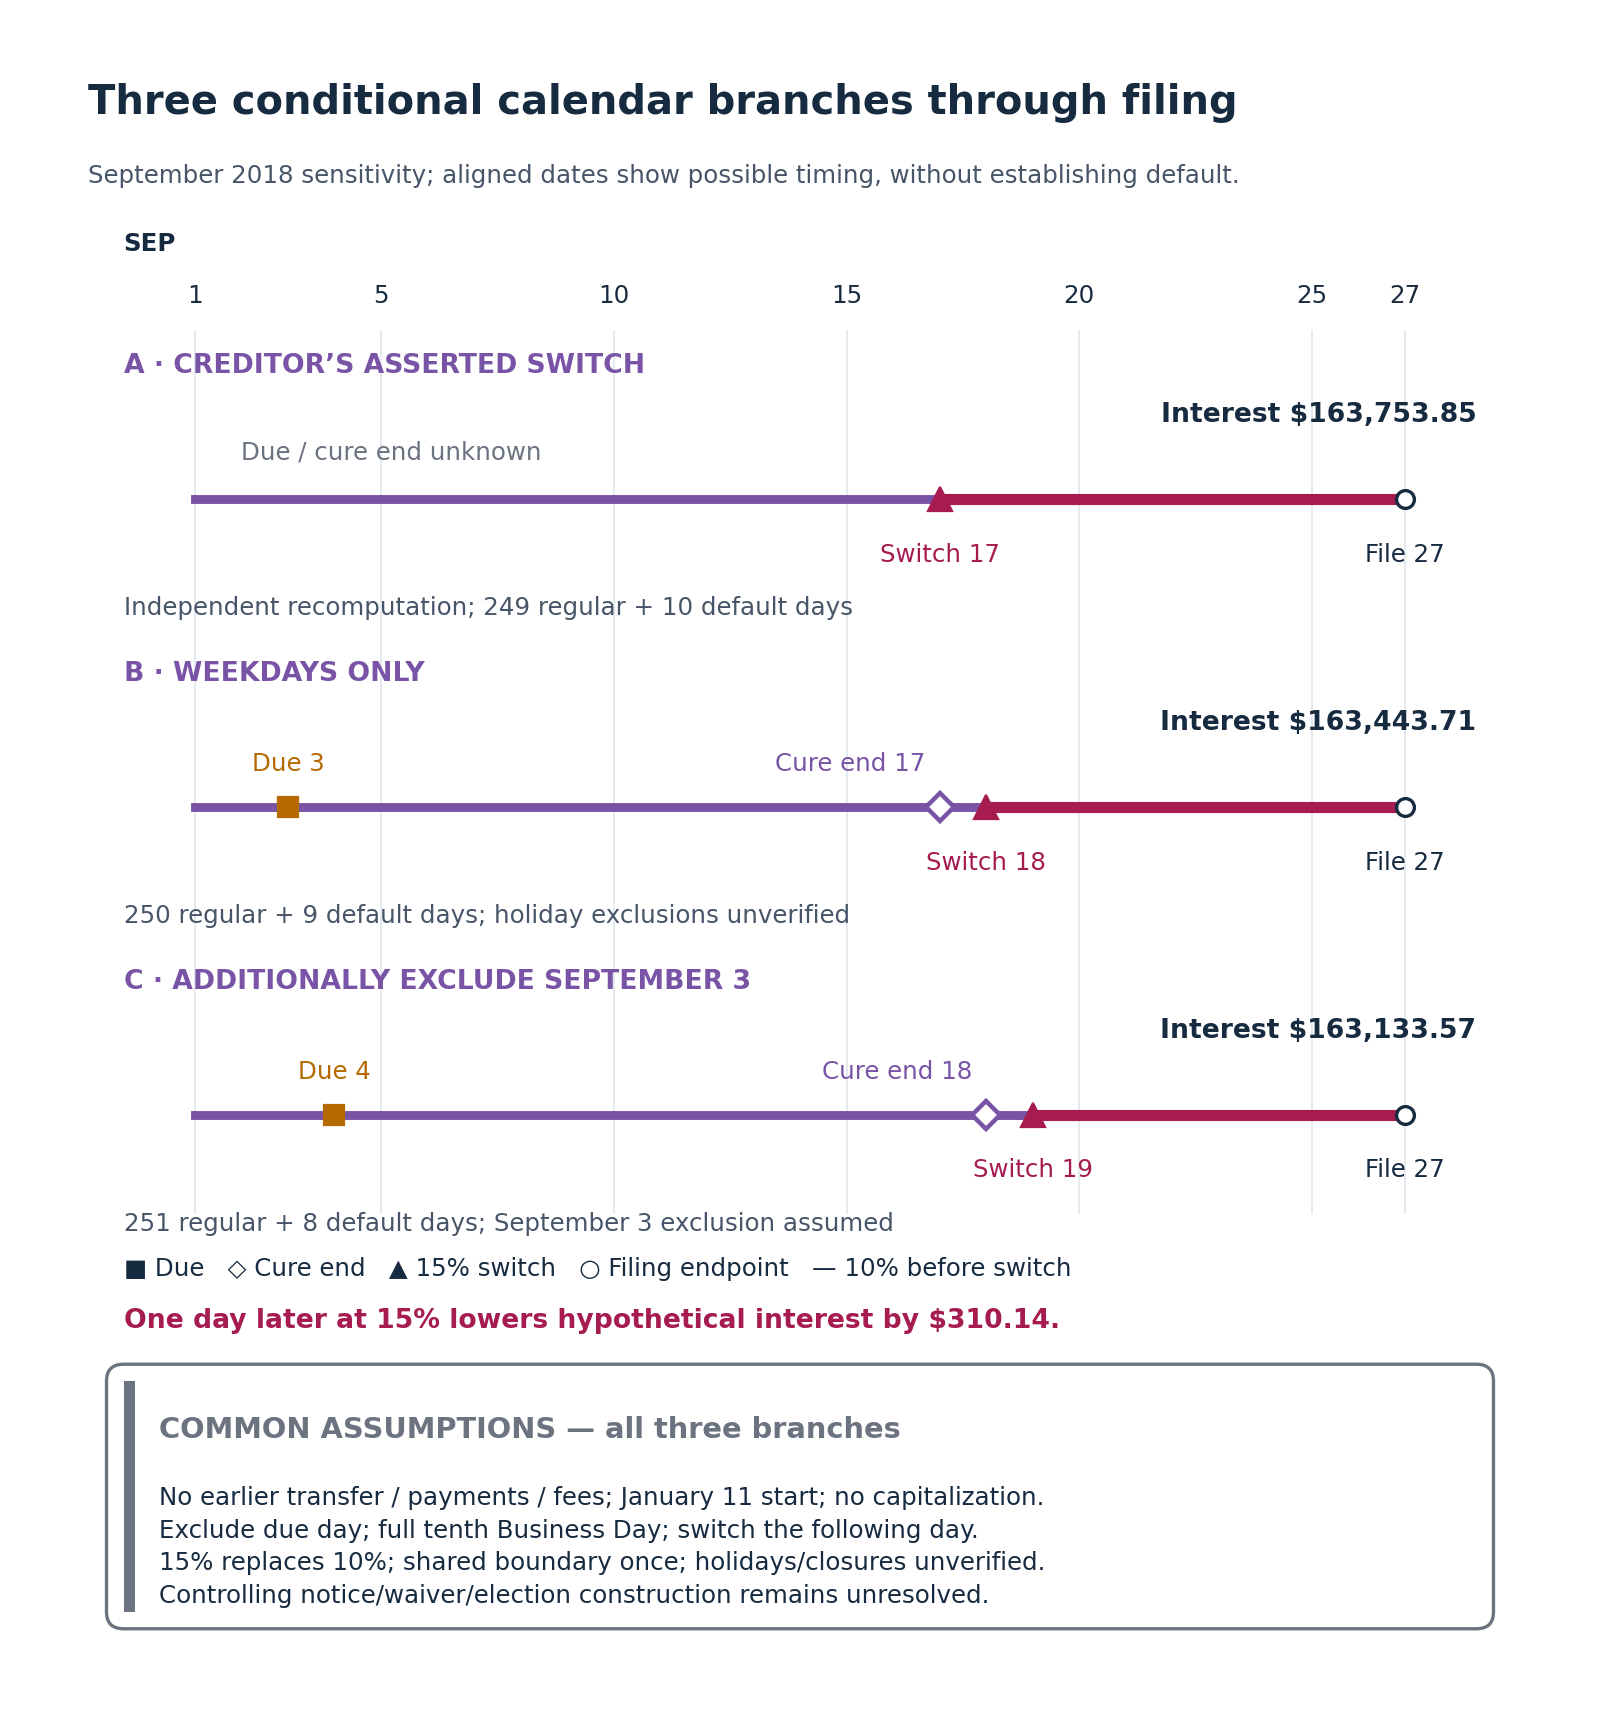

The data file committed next to this chart (first rows):
label, source_record_id, value, exact_result, amount_raw, date_basis, conditions, status, due_and_cure, switch_date
A · CREDITOR’S ASSERTED SWITCH, calc-opeh-switch-17-interest, 163754, 163753.846666666666666666666666666666666…, , {"as_of": "2018-09-27", "currency": "USD…, ["One undivided note principal for the t…, conditional, Due / cure end: undetermined, 2018-09-17
A · CREDITOR’S ASSERTED SWITCH, calc-opeh-switch-17-total, 2396761, 2396760.84666666666666666666666666666666…, , {"as_of": "2018-09-27", "currency": "USD…, ["One undivided note principal for the t…, conditional, Due / cure end: undetermined, 2018-09-17
B · WEEKDAYS ONLY, calc-opeh-switch-18-interest, 163444, 163443.706805555555555555555555555555555…, , {"as_of": "2018-09-27", "currency": "USD…, ["One undivided note principal for the t…, conditional, Due September 3 → cure ends September 17, 2018-09-18
B · WEEKDAYS ONLY, calc-opeh-switch-18-total, 2396451, 2396450.70680555555555555555555555555555…, , {"as_of": "2018-09-27", "currency": "USD…, ["One undivided note principal for the t…, conditional, Due September 3 → cure ends September 17, 2018-09-18
C · ADDITIONALLY EXCLUDE SEPTEMBER 3, calc-opeh-switch-19-interest, 163134, 163133.566944444444444444444444444444444…, , {"as_of": "2018-09-27", "currency": "USD…, ["One undivided note principal for the t…, conditional, Due September 4 → cure ends September 18, 2018-09-19
C · ADDITIONALLY EXCLUDE SEPTEMBER 3, calc-opeh-switch-19-total, 2396141, 2396140.56694444444444444444444444444444…, , {"as_of": "2018-09-27", "currency": "USD…, ["One undivided note principal for the t…, conditional, Due September 4 → cure ends September 18, 2018-09-19
Conditional regular-rate interest for 23…, calc-opeh-regular-scheduled, 144525, 144525.175277777777777777777777777777777…, , {"as_of": "2018-09-01", "currency": "USD…, ["One undivided note principal for the t…, conditional, , 
Conditional regular-rate interest for 23…, calc-opeh-regular-weekday, 145766, 145765.734722222222222222222222222222222…, , {"as_of": "2018-09-03", "currency": "USD…, ["One undivided note principal for the t…, conditional, , 
Conditional regular-rate interest for 23…, calc-opeh-regular-holiday, 146386, 146386.014444444444444444444444444444444…, , {"as_of": "2018-09-04", "currency": "USD…, ["One undivided note principal for the t…, conditional, , 
Claimant-component sensitivity at filing…, calc-opeh-claim-filing-interest, 164374, 164374, , {"as_of": "2018-09-27", "currency": "USD…, ["One undivided note principal for the t…, conditional, , 
Conditional principal plus claimant inte…, calc-opeh-claim-filing-total, 2397381, 2397381, , {"as_of": "2018-09-27", "currency": "USD…, ["One undivided note principal for the t…, conditional, , 
Marginal interest effect of switching on…, calc-opeh-rate-switch-day, 310.1, 310.139861111111111111111111111111111111…, , {"as_of": null, "currency": "USD", "enti…, ["One undivided note principal for the t…, conditional, , 
